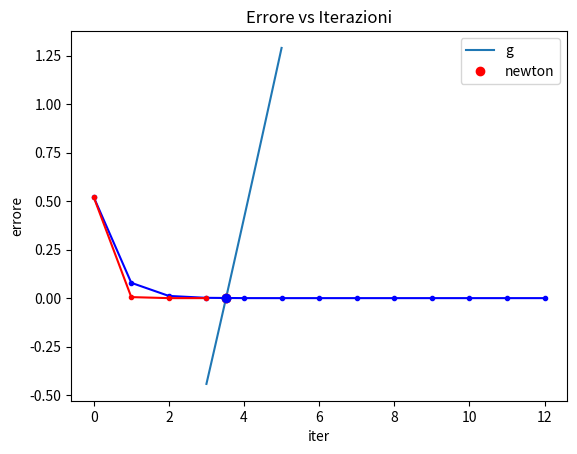

Write Python code to recreate this figure.
import numpy as np
import matplotlib.pyplot as plt

# Exercise 1
# Function approssimazioni successive
def succ_app(f, g, tolf, tolx, maxit, xTrue, x0=0):
    i = 0
    err = np.zeros(maxit + 1, dtype=np.float64)
    err[0] = tolx + 1
    vecErrore = np.zeros(maxit + 1, dtype=np.float64)
    vecErrore[0] = np.abs(xTrue- x0)
    x = x0

    while i<maxit and ((np.abs(f(x))>tolf) or err[i]>tolx):  # scarto assoluto tra iterati
        x_new = g(x)

        #differenza in valore assoluto fra la x_nuova (appena calcolata) e la vecchia x
        err[i + 1] = np.abs(x_new-x)

        #costruiamo ad ogni iterata il vettore che dice l'errore nel calcolo della soluzione
        vecErrore[i + 1] = np.abs(xTrue-x_new)
        i = i + 1
        x = x_new

    err = err[0:i]
    vecErrore = vecErrore[0:i]
    return (x, i, err, vecErrore)

#df è la derivata prima di f
def newton(f, df, tolf, tolx, maxit, xTrue, x0=0):
    g = lambda x: x- f(x)/df(x)
    (x, i, err, vecErrore) = succ_app(f, g, tolf, tolx, maxit, xTrue, x0)
    return (x, i, err, vecErrore)


f = lambda x: x - x**(1/3) - 2
df = lambda x: 1 - (1/(3*np.cbrt(x**2)))
g = lambda x: x**(1/3) + 2

xTrue = 3.5213
fTrue = f(xTrue)
print("fTrue = ", fTrue)

xplot = np.linspace(3, 5)
fplot = f(xplot)

plt.plot(xplot, fplot)
plt.plot(xTrue, fTrue, "or", label="True")

tolx = 10 ** (-10)
tolf = 10 ** (-6)
maxit = 100
x0 = 3

[sol_g, iter_g, err_g, vecErrore_g] = succ_app(f, g, tolf, tolx, maxit, xTrue, x0)
print("Metodo approssimazioni successive g \n x =", sol_g, "\n iter_new=", iter_g)

plt.plot(sol_g, f(sol_g), "o", label="g")

[sol_newton, iter_newton, err_newton, vecErrore_newton] = newton(
    f, df, tolf, tolx, maxit, xTrue, x0
)
print("Metodo Newton \n x =", sol_newton, "\n iter_new=", iter_newton)

plt.plot(sol_newton, f(sol_newton), "ob", label="Newton")
plt.legend()
plt.grid()
plt.show()

# GRAFICO Errore vs Iterazioni

# g
plt.plot(vecErrore_g, ".-", color="blue")

# Newton
plt.plot(vecErrore_newton, ".-", color="red")

plt.legend(("g", "newton"))
plt.xlabel("iter")
plt.ylabel("errore")
plt.title("Errore vs Iterazioni")
plt.grid()
plt.show()
